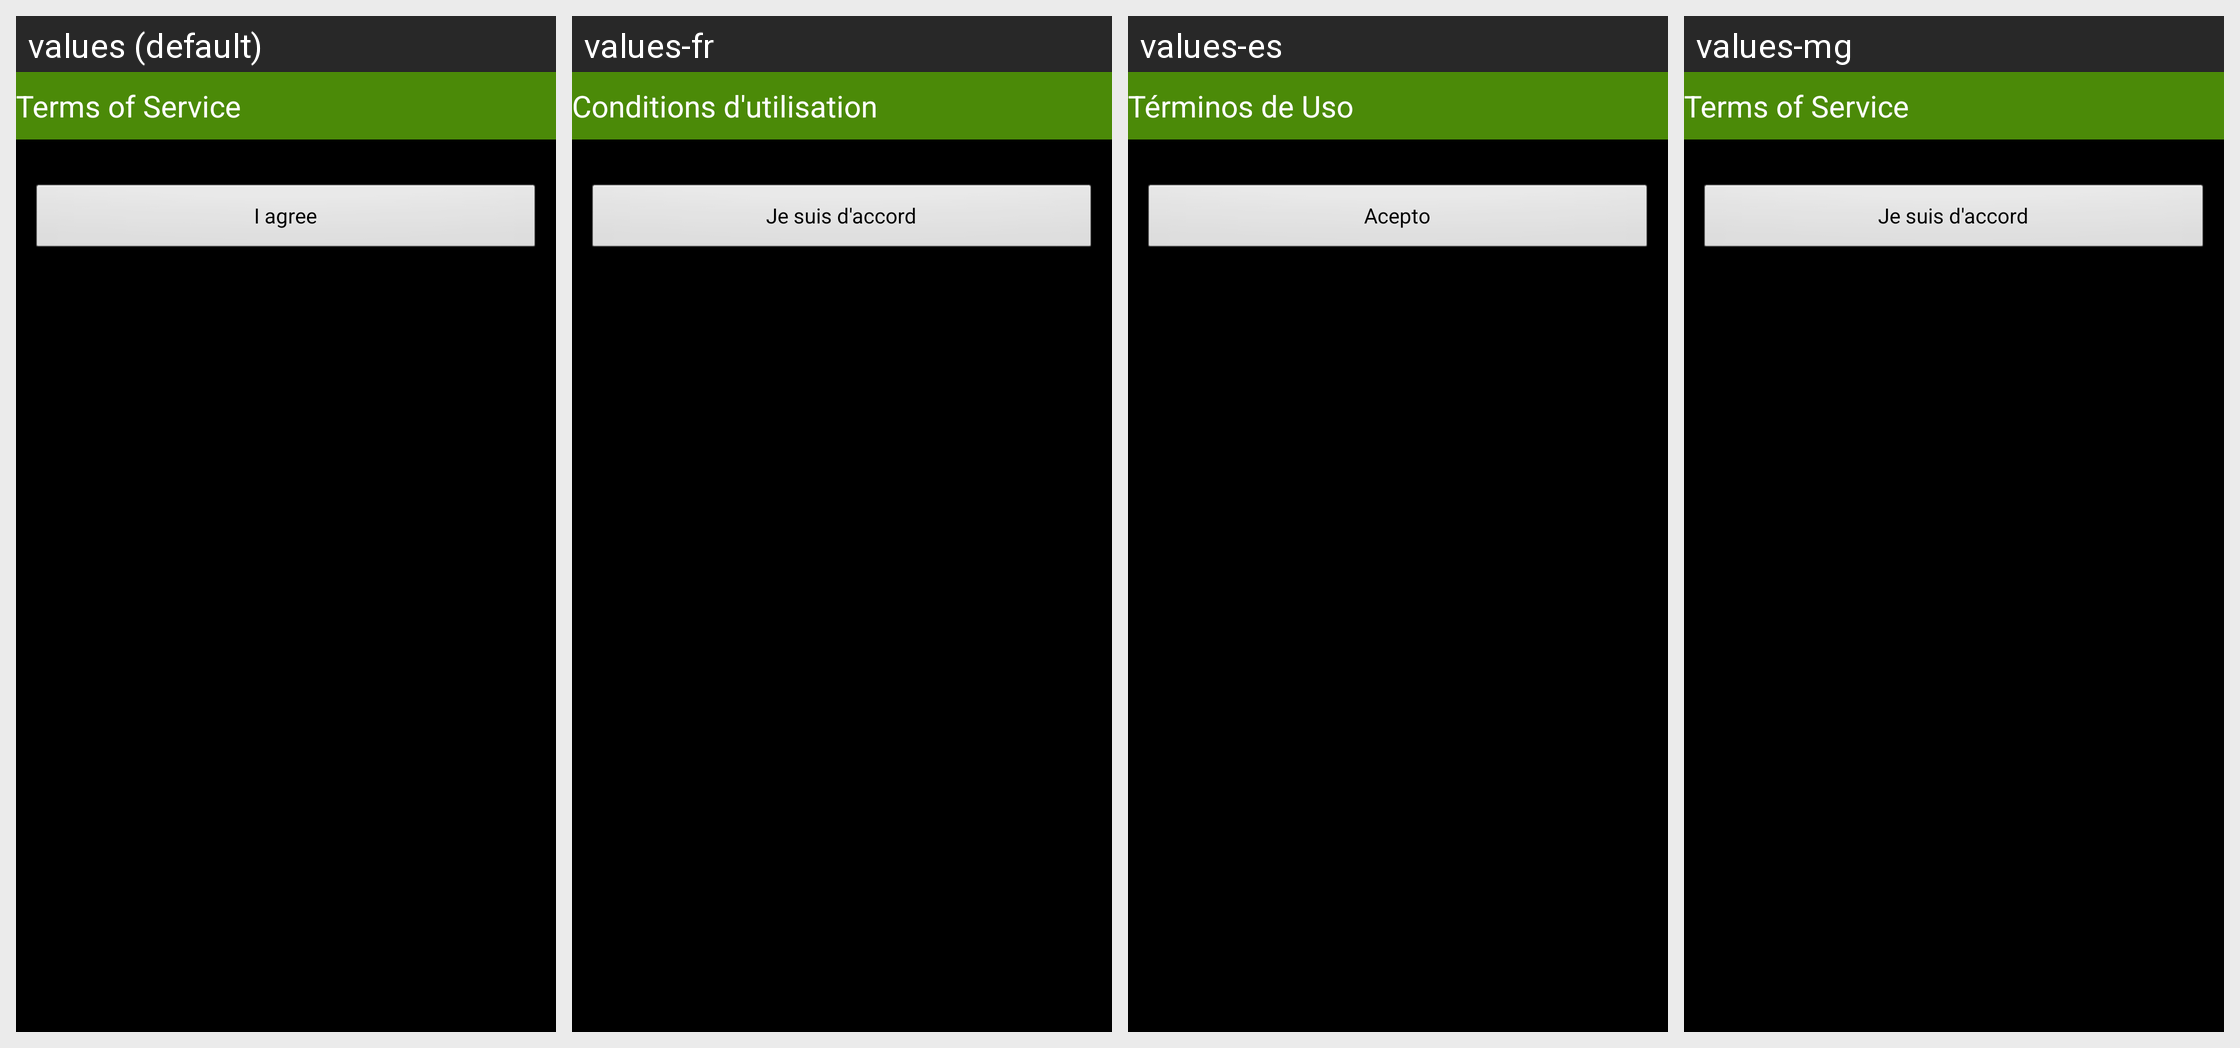

The Android screen above is rendered under several locales of the same app. Produce the string resources it draws, with the default and per-locale values.
Android screen res/layout/tos.xml rendered under 4 locales, left to right: values (default), values-fr, values-es, values-mg. Device: Nexus 5 (rendered at 1080×1920; each locale shown at half size, 540×960, under a caption strip naming it); theme android:Theme.NoTitleBar.
Strings drawn on this screen, with the default value and each locale's value (text and hints the layout hard-codes, and strings that could not be matched under every locale, appear in the picture but are not listed):

tos
  values: Terms of Service
  values-fr: Conditions d'utilisation
  values-es: Términos de Uso
  values-mg: Terms of Service

button_tos
  values: I agree
  values-fr: Je suis d'accord
  values-es: Acepto
  values-mg: Je suis d'accord
